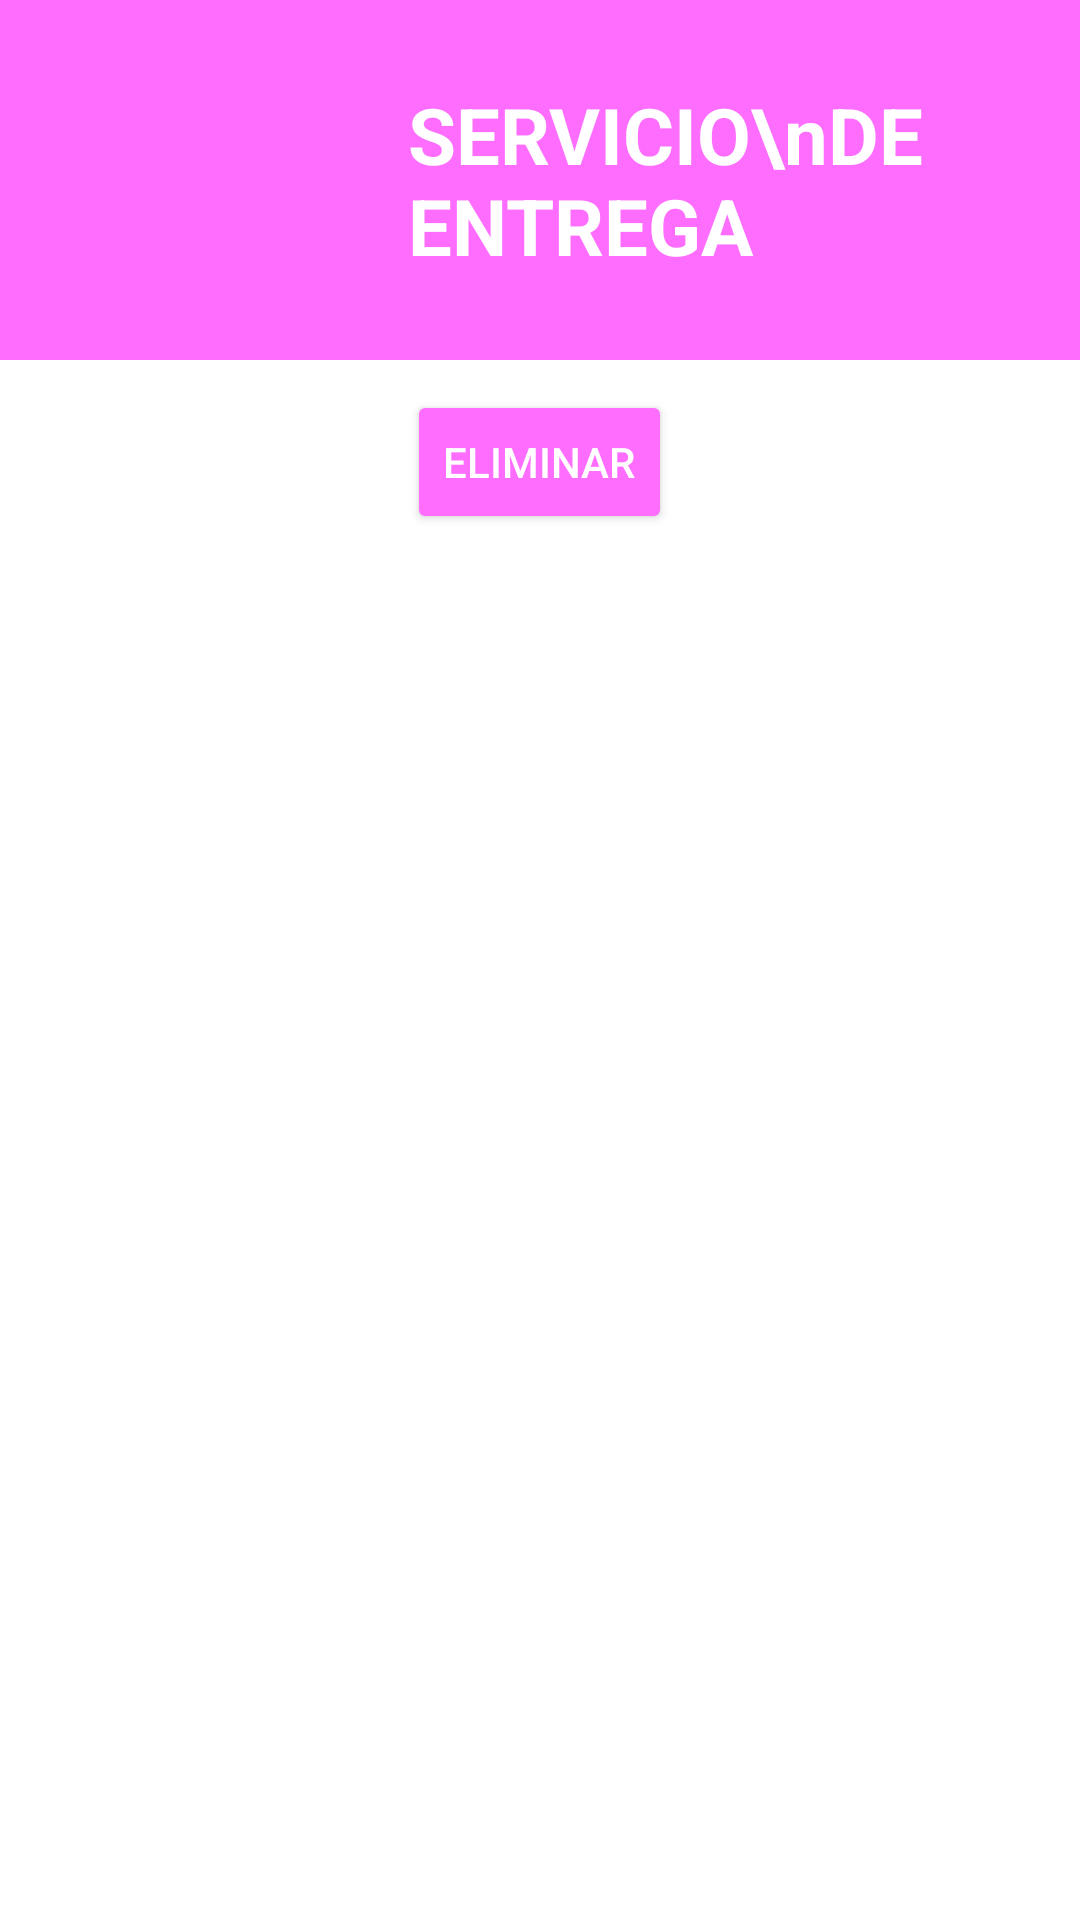

The Android layout XML behind this screen, and the referenced resources:
<!-- AndroidManifest.xml: application theme Theme._21100298_LaMichoacana -->
<!-- res/layout/activity_eliminar.xml -->
<?xml version="1.0" encoding="utf-8"?>
<LinearLayout
    xmlns:android="http://schemas.android.com/apk/res/android"
    xmlns:app="http://schemas.android.com/apk/res-auto"
    xmlns:tools="http://schemas.android.com/tools"
    android:layout_width="match_parent"
    android:layout_height="match_parent"
    android:orientation="vertical"
    tools:context=".Eliminar"
    android:background="@color/white">

    <include
        android:id="@+id/toolbar"
        layout="@layout/toolbar"
        ></include>

    <Button
        android:id="@+id/eliminar"
        android:layout_width="wrap_content"
        android:layout_height="wrap_content"
        android:layout_marginTop="10dp"
        android:layout_gravity="center"
        android:text="Eliminar"
        android:backgroundTint="@color/rosa"
        android:textColor="@color/white"
        android:onClick="Eliminar"></Button>

    <androidx.recyclerview.widget.RecyclerView
        android:id="@+id/rveliminar"
        android:layout_width="match_parent"
        android:layout_height="match_parent"></androidx.recyclerview.widget.RecyclerView>

</LinearLayout>
<!-- res/layout/toolbar.xml (included above) -->
<?xml version="1.0" encoding="utf-8"?>
<androidx.appcompat.widget.Toolbar
    xmlns:android="http://schemas.android.com/apk/res/android"
    android:layout_width="match_parent"
    android:layout_height="120dp"
    android:orientation="vertical"
    android:background="@color/rosa">
    <LinearLayout
        android:layout_width="match_parent"
        android:layout_height="match_parent">
    <ImageView
        android:layout_width="110dp"
        android:layout_height="110dp"
        android:layout_margin="5dp"
        android:layout_gravity="center_vertical"
        android:src="@drawable/toolbarlamichoacana"
        ></ImageView>

        <TextView
            android:layout_width="wrap_content"
            android:layout_height="wrap_content"
            android:layout_gravity="center"
            android:text="SERVICIO\nDE ENTREGA"
            android:textColor="@color/white"
            android:textStyle="bold"
            android:textSize="26sp"></TextView>
    </LinearLayout>

</androidx.appcompat.widget.Toolbar>
<!-- resources referenced by this layout -->
<resources>
  <color name="rosa">#FFFF6DFF</color>
  <color name="white">#FFFFFFFF</color>
  <style name="Theme._21100298_LaMichoacana" parent="Base.Theme._21100298_LaMichoacana" />
  <style name="Base.Theme._21100298_LaMichoacana" parent="Theme.Material3.DayNight.NoActionBar">
          
          
      </style>
</resources>
